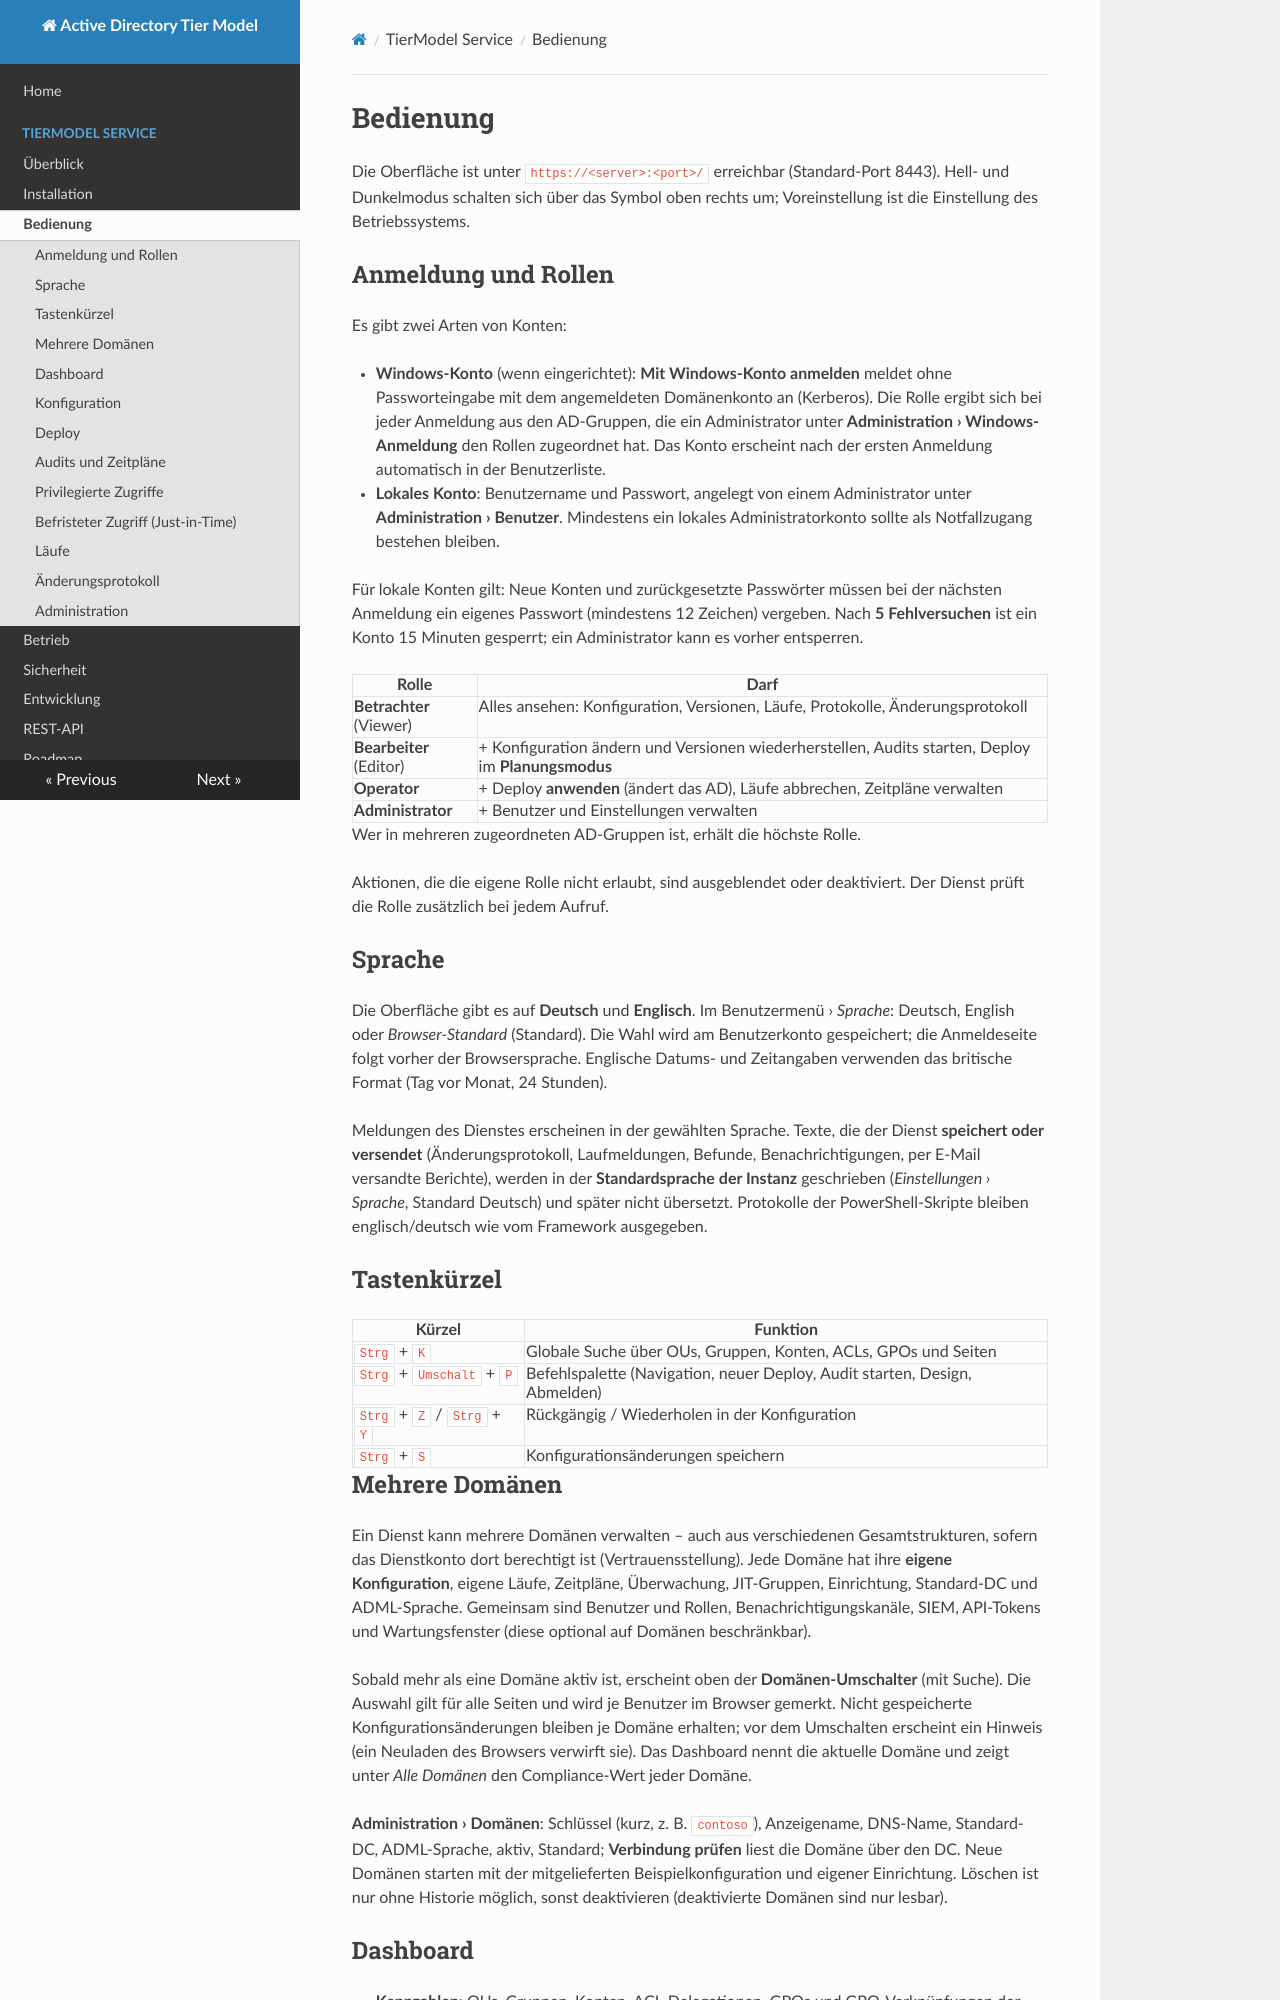

repository: wsjrosiris/ActiveDirectoryTierModel · page: service/bedienung/index.html · generator: mkdocs

# Bedienung

Die Oberfläche ist unter `https://<server>:<port>/` erreichbar (Standard-Port 8443). Hell- und Dunkelmodus
schalten sich über das Symbol oben rechts um; Voreinstellung ist die Einstellung des Betriebssystems.

## Anmeldung und Rollen

Es gibt zwei Arten von Konten:

- **Windows-Konto** (wenn eingerichtet): **Mit Windows-Konto anmelden** meldet ohne Passworteingabe mit dem
  angemeldeten Domänenkonto an (Kerberos). Die Rolle ergibt sich bei jeder Anmeldung aus den AD-Gruppen, die ein
  Administrator unter **Administration › Windows-Anmeldung** den Rollen zugeordnet hat. Das Konto erscheint nach der
  ersten Anmeldung automatisch in der Benutzerliste.
- **Lokales Konto**: Benutzername und Passwort, angelegt von einem Administrator unter **Administration › Benutzer**.
  Mindestens ein lokales Administratorkonto sollte als Notfallzugang bestehen bleiben.

Für lokale Konten gilt: Neue Konten und zurückgesetzte Passwörter müssen bei der nächsten Anmeldung
ein eigenes Passwort (mindestens 12 Zeichen) vergeben. Nach **5 Fehlversuchen** ist ein Konto 15 Minuten
gesperrt; ein Administrator kann es vorher entsperren.

| Rolle | Darf |
|---|---|
| **Betrachter** (Viewer) | Alles ansehen: Konfiguration, Versionen, Läufe, Protokolle, Änderungsprotokoll |
| **Bearbeiter** (Editor) | + Konfiguration ändern und Versionen wiederherstellen, Audits starten, Deploy im **Planungsmodus** |
| **Operator** | + Deploy **anwenden** (ändert das AD), Läufe abbrechen, Zeitpläne verwalten |
| **Administrator** | + Benutzer und Einstellungen verwalten |

Wer in mehreren zugeordneten AD-Gruppen ist, erhält die höchste Rolle.

Aktionen, die die eigene Rolle nicht erlaubt, sind ausgeblendet oder deaktiviert. Der Dienst prüft die Rolle
zusätzlich bei jedem Aufruf.

## Sprache

Die Oberfläche gibt es auf **Deutsch** und **Englisch**. Im Benutzermenü › *Sprache*: Deutsch, English oder
*Browser-Standard* (Standard). Die Wahl wird am Benutzerkonto gespeichert; die Anmeldeseite folgt vorher der
Browsersprache. Englische Datums- und Zeitangaben verwenden das britische Format (Tag vor Monat, 24 Stunden).

Meldungen des Dienstes erscheinen in der gewählten Sprache. Texte, die der Dienst **speichert oder versendet**
(Änderungsprotokoll, Laufmeldungen, Befunde, Benachrichtigungen, per E-Mail versandte Berichte), werden in der
**Standardsprache der Instanz** geschrieben (*Einstellungen › Sprache*, Standard Deutsch) und später nicht übersetzt.
Protokolle der PowerShell-Skripte bleiben englisch/deutsch wie vom Framework ausgegeben.
